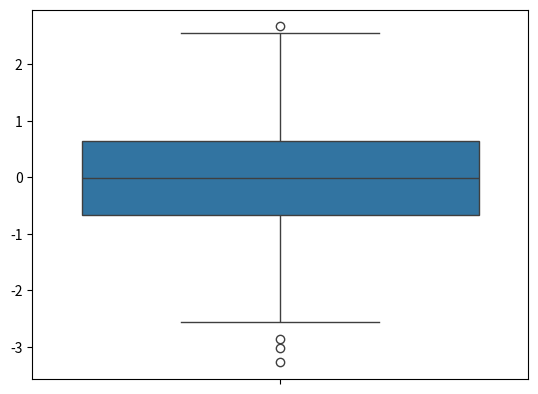

This figure's Python source:
#diagramas de caja
#sirve para representar graficamente una serie de datos numericos a traves sus cuarties

import numpy as np
import pandas as pd
import matplotlib.pyplot as mpl
import seaborn as sns

datos = np.random.randn(1000)

sns.boxplot(datos)
mpl.show()

